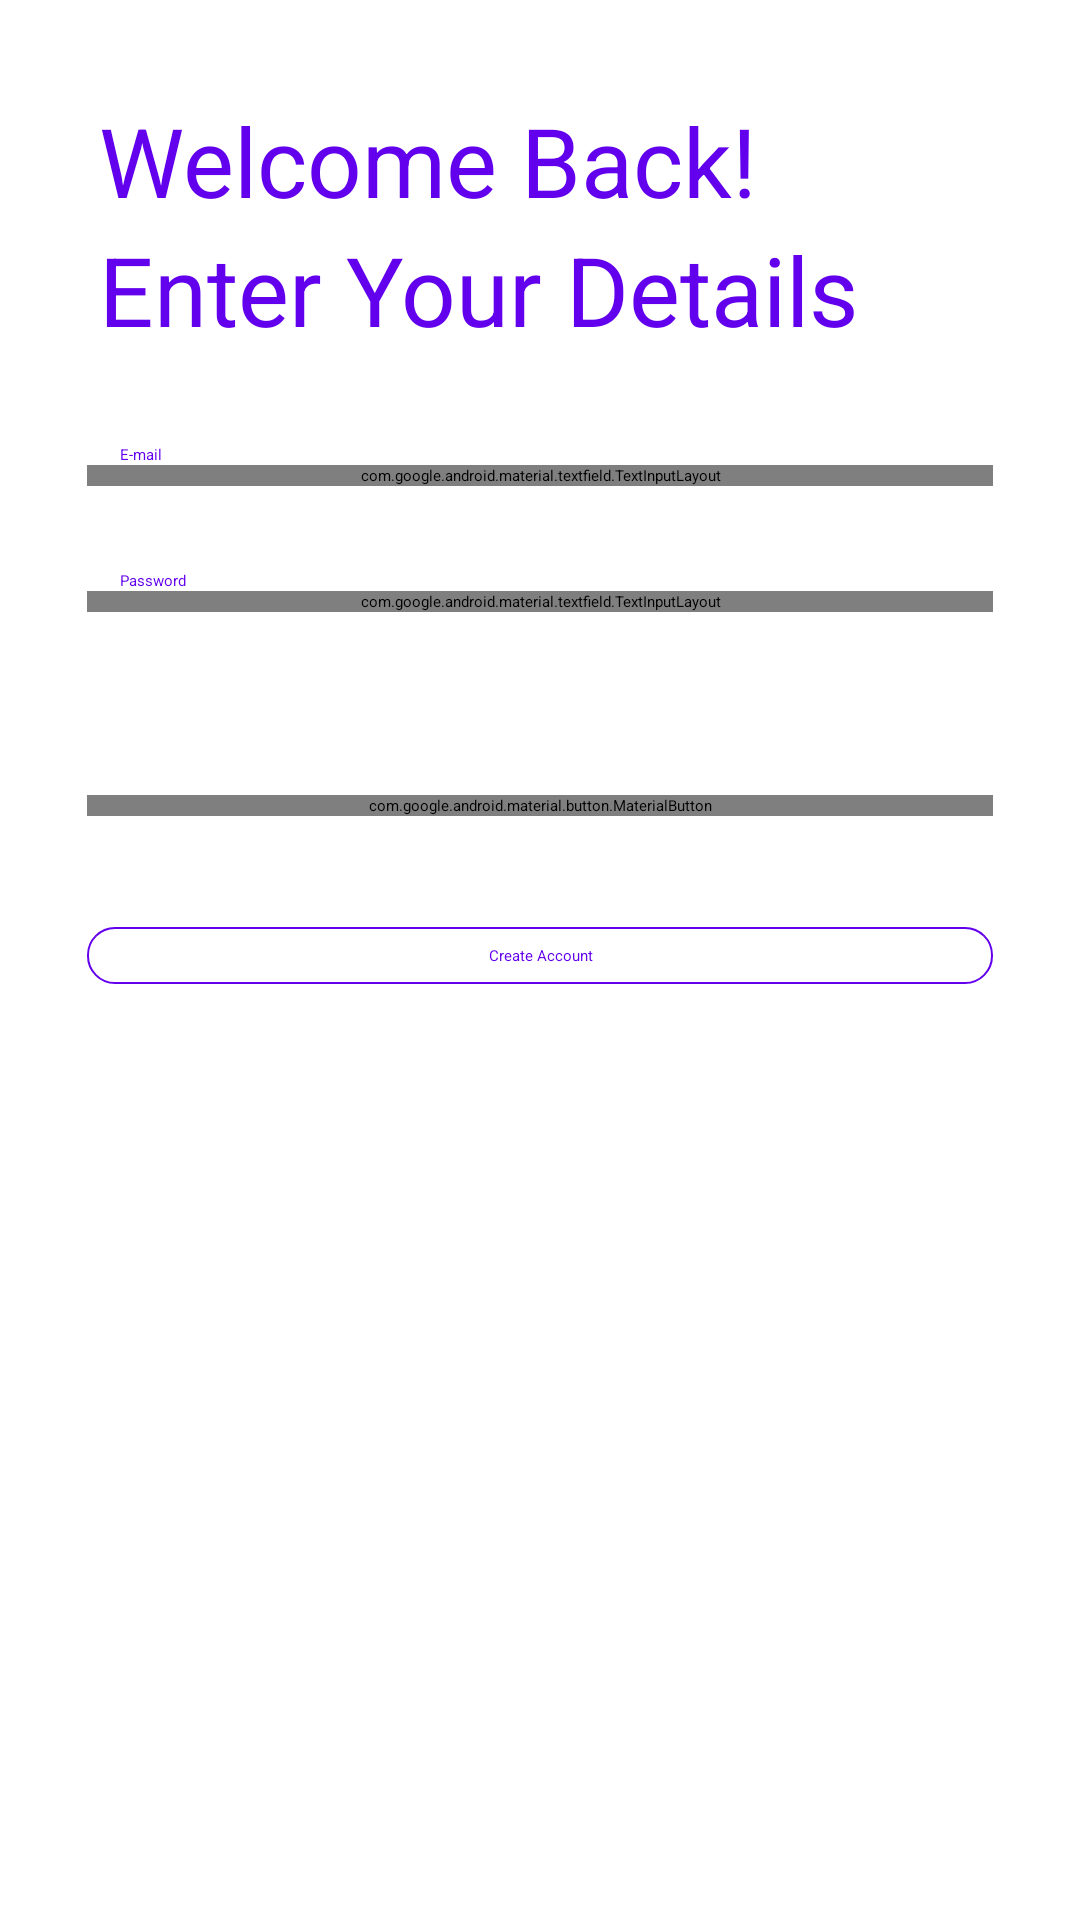

Layout XML and referenced resources for this Android screen:
<!-- AndroidManifest.xml: application theme Theme.App.Starting -->
<!-- res/layout/login_page.xml -->
<?xml version="1.0" encoding="utf-8"?>
<androidx.constraintlayout.widget.ConstraintLayout xmlns:android="http://schemas.android.com/apk/res/android"
    xmlns:app="http://schemas.android.com/apk/res-auto"
    xmlns:tools="http://schemas.android.com/tools"
    android:layout_width="match_parent"
    android:layout_height="match_parent">

    <com.google.android.material.textview.MaterialTextView
        android:id="@+id/welcome_text"
        android:layout_width="wrap_content"
        android:layout_height="wrap_content"
        android:layout_marginStart="33dp"
        android:layout_marginTop="32dp"
        android:text="Welcome Back!"
        android:textColor="@color/purple_600"
        android:textSize="32dp"
        app:layout_constraintStart_toStartOf="parent"
        app:layout_constraintTop_toTopOf="parent" />

    <com.google.android.material.textview.MaterialTextView
        android:id="@+id/dets_text"
        android:layout_width="wrap_content"
        android:layout_height="wrap_content"
        android:layout_marginStart="33dp"
        android:text="Enter Your Details"
        android:textColor="@color/purple_600"
        android:textSize="32dp"
        app:fontFamily="@font/poppins_semibold"
        app:layout_constraintStart_toStartOf="parent"
        app:layout_constraintTop_toBottomOf="@+id/welcome_text" />

    <com.google.android.material.textview.MaterialTextView
        android:id="@+id/info_text"
        android:layout_width="wrap_content"
        android:layout_height="wrap_content"
        android:layout_marginStart="33dp"
        android:text="some random info"
        android:textColor="?attr/colorOnSurface"
        app:layout_constraintStart_toStartOf="parent"
        app:layout_constraintTop_toBottomOf="@+id/dets_text" />

    <com.google.android.material.textview.MaterialTextView
        android:id="@+id/emailHolder"
        android:layout_width="wrap_content"
        android:layout_height="wrap_content"
        android:layout_marginStart="40dp"
        android:layout_marginTop="23dp"
        android:text="E-mail"
        android:textColor="@color/purple_600"
        app:layout_constraintStart_toStartOf="parent"
        app:layout_constraintTop_toBottomOf="@+id/info_text" />

    <com.google.android.material.textfield.TextInputLayout
        android:id="@+id/emailBox"
        style="@style/Widget.MaterialComponents.TextInputLayout.OutlinedBox.Dense"
        android:layout_width="0dp"
        android:layout_height="wrap_content"
        android:layout_marginStart="29dp"
        android:layout_marginEnd="29dp"
        app:hintEnabled="false"
        app:layout_constraintEnd_toEndOf="parent"
        app:layout_constraintStart_toStartOf="parent"
        app:layout_constraintTop_toBottomOf="@+id/emailHolder">

        <com.google.android.material.textfield.TextInputEditText
            android:id="@+id/emailEdt"
            android:layout_width="match_parent"
            android:layout_height="match_parent"
            android:hint="Enter Email"
            android:inputType="textEmailAddress" />

    </com.google.android.material.textfield.TextInputLayout>


 <com.google.android.material.textview.MaterialTextView
        android:id="@+id/passHolder"
        android:layout_width="wrap_content"
        android:layout_height="wrap_content"
        android:layout_marginStart="40dp"
        android:layout_marginTop="28dp"
        android:text="Password"
        android:textColor="@color/purple_600"
        app:layout_constraintStart_toStartOf="parent"
        app:layout_constraintTop_toBottomOf="@+id/emailBox" />

    <com.google.android.material.textfield.TextInputLayout
        android:id="@+id/passBox"
        style="@style/Widget.MaterialComponents.TextInputLayout.OutlinedBox.Dense"
        android:layout_width="0dp"
        android:layout_height="wrap_content"
        android:layout_marginStart="29dp"
        android:layout_marginEnd="29dp"
        app:hintEnabled="false"
        app:layout_constraintEnd_toEndOf="parent"
        app:layout_constraintStart_toStartOf="parent"
        app:passwordToggleEnabled="true"
        app:passwordToggleTint="@color/purple_600"
        app:layout_constraintTop_toBottomOf="@+id/passHolder">

        <com.google.android.material.textfield.TextInputEditText
            android:id="@+id/passEdt"
            android:layout_width="match_parent"
            android:layout_height="match_parent"
            android:hint="Enter password"
            android:inputType="textPassword" />

    </com.google.android.material.textfield.TextInputLayout>

    <ProgressBar
        android:id="@+id/progressBar"
        android:layout_width="wrap_content"
        android:layout_height="wrap_content"
        android:layout_marginTop="8dp"
        android:layout_marginBottom="8dp"
        android:progressDrawable="@drawable/loading_anim"
        android:visibility="invisible"
        app:layout_constraintBottom_toTopOf="@+id/loginBtn"
        app:layout_constraintEnd_toEndOf="parent"
        app:layout_constraintStart_toStartOf="parent"
        app:layout_constraintTop_toBottomOf="@+id/passBox" />



    <com.google.android.material.button.MaterialButton
        android:id="@+id/loginBtn"
        android:layout_width="0dp"
        android:layout_height="wrap_content"
        android:layout_marginTop="61dp"
        android:text="Log in"
        android:textAllCaps="false"
        app:cornerRadius="9dp"
        app:layout_constraintEnd_toEndOf="@+id/passBox"
        app:layout_constraintStart_toStartOf="@+id/passBox"
        app:layout_constraintTop_toBottomOf="@+id/passBox" />


    <androidx.constraintlayout.widget.ConstraintLayout
        android:id="@+id/create_acc_btn"
        android:layout_width="0dp"
        android:layout_height="wrap_content"
        android:layout_marginTop="37dp"
        android:background="@drawable/btn_background"
        app:layout_constraintEnd_toEndOf="@+id/loginBtn"
        app:layout_constraintStart_toStartOf="@+id/loginBtn"
        app:layout_constraintTop_toBottomOf="@+id/loginBtn">

        <com.google.android.material.textview.MaterialTextView
            android:id="@+id/create_acc_text"
            android:layout_width="match_parent"
            android:layout_height="wrap_content"
            android:background="?android:attr/selectableItemBackground"
            android:clickable="true"
            android:focusable="true"
            android:padding="6dp"
            android:text="Create Account"
            android:textAlignment="center"
            android:textColor="@color/purple_600"
            app:layout_constraintEnd_toEndOf="parent"
            app:layout_constraintStart_toStartOf="parent"
            app:layout_constraintTop_toTopOf="parent" />


    </androidx.constraintlayout.widget.ConstraintLayout>


    <com.google.android.material.textview.MaterialTextView
        android:id="@+id/forgot_text"
        android:layout_width="wrap_content"
        android:layout_height="wrap_content"
        android:layout_marginTop="37dp"
        android:text="Forgot Password?"
        android:background="?android:attr/selectableItemBackground"
        android:clickable="true"
        android:focusable="true"
        android:textColor="?attr/colorOnSurface"
        app:layout_constraintEnd_toEndOf="@+id/create_acc_btn"
        app:layout_constraintStart_toStartOf="@+id/create_acc_btn"
        app:layout_constraintTop_toBottomOf="@+id/create_acc_btn" />

</androidx.constraintlayout.widget.ConstraintLayout>
<!-- resources referenced by this layout -->
<resources>
  <color name="purple_600">#FF6200ED</color>
  <!-- drawable btn_background (drawable) -->
  <?xml version="1.0" encoding="utf-8"?>
  <shape xmlns:android="http://schemas.android.com/apk/res/android">
      <corners android:radius="9dp"/>
      <stroke
          android:color="@color/purple_600"
          android:width="2px"
          />
  </shape>
  <style name="Theme.App.Starting" parent="Theme.SplashScreen">
          
          <item name="windowSplashScreenBackground">@color/white</item>
          
          <item name="windowSplashScreenAnimatedIcon">@drawable/launcher_foreground</item>
          
          <item name="windowSplashScreenAnimationDuration">2000</item>
  
          
          
          <item name="postSplashScreenTheme">@style/Theme.DeviceAdminSample</item>
      </style>
  <color name="white">#FFFFFFFF</color>
  <!-- drawable launcher_foreground (drawable) -->
  <vector xmlns:android="http://schemas.android.com/apk/res/android"
      android:width="108dp"
      android:height="108dp"
      android:viewportWidth="64"
      android:viewportHeight="64">
    <group android:scaleX="0.55"
        android:scaleY="0.55"
        android:translateX="14.4"
        android:translateY="14.4">
        <path android:fillColor="#8247FF" android:fillType="evenOdd" android:pathData="M61,22.311C61,43.137 48.782,57.53 32.5,61.682C16.218,57.53 4,43.137 4,22.311C4,17.986 4.527,13.81 5.508,9.869C8.341,11.843 11.785,13 15.5,13C23.728,13 27.969,1.033 32.5,1.033C37.313,1.033 41.272,13 49.5,13C53.215,13 56.659,11.843 59.492,9.869C60.473,13.81 61,17.986 61,22.311Z"/>
        <path android:fillColor="#FFDD95" android:fillType="evenOdd" android:pathData="M27,37.316C23.99,34.47 22,29.862 22,26C22,19.925 26.925,15 33,15C39.075,15 44,19.925 44,26C44,29.862 42.01,34.47 39,37.316L39,44C39,44 34.933,45.449 33,45.449C31.067,45.449 27,44 27,44L27,37.316Z"/>
        <path android:fillColor="#FFF" android:fillType="evenOdd" android:pathData="M25,43l7.998,1.878l-7.998,4.122z"/>
        <path android:fillColor="#FFF" android:fillType="evenOdd" android:pathData="M41.081,43l-8.081,1.851l8.081,4.149"/>
        <path android:fillColor="#FFDD95" android:fillType="evenOdd" android:pathData="M24,31m-3,0a3,3 0,1 1,6 0a3,3 0,1 1,-6 0"/>
        <path android:fillColor="#FFDD95" android:fillType="evenOdd" android:pathData="M42,31m-3,0a3,3 0,1 1,6 0a3,3 0,1 1,-6 0"/>
    </group>
  </vector>
  <style name="Theme.DeviceAdminSample" parent="Theme.MaterialComponents.DayNight.NoActionBar">
          
          <item name="colorPrimary">@color/purple_500</item>
          <item name="colorPrimaryVariant">@color/purple_700</item>
          <item name="colorOnPrimary">@color/white</item>
          
          <item name="colorSecondary">@color/teal_200</item>
          <item name="colorSecondaryVariant">@color/teal_700</item>
          <item name="colorOnSecondary">@color/black</item>
          
          <item name="android:statusBarColor" tools:targetApi="l">?attr/colorPrimaryVariant</item>
          
          <item name="fontFamily">@font/poppins</item>
      </style>
  <color name="purple_500">#FF6200EE</color>
  <color name="purple_700">#FF3700B3</color>
  <color name="teal_200">#FF03DAC5</color>
  <color name="teal_700">#FF018786</color>
  <color name="black">#FF000000</color>
</resources>
